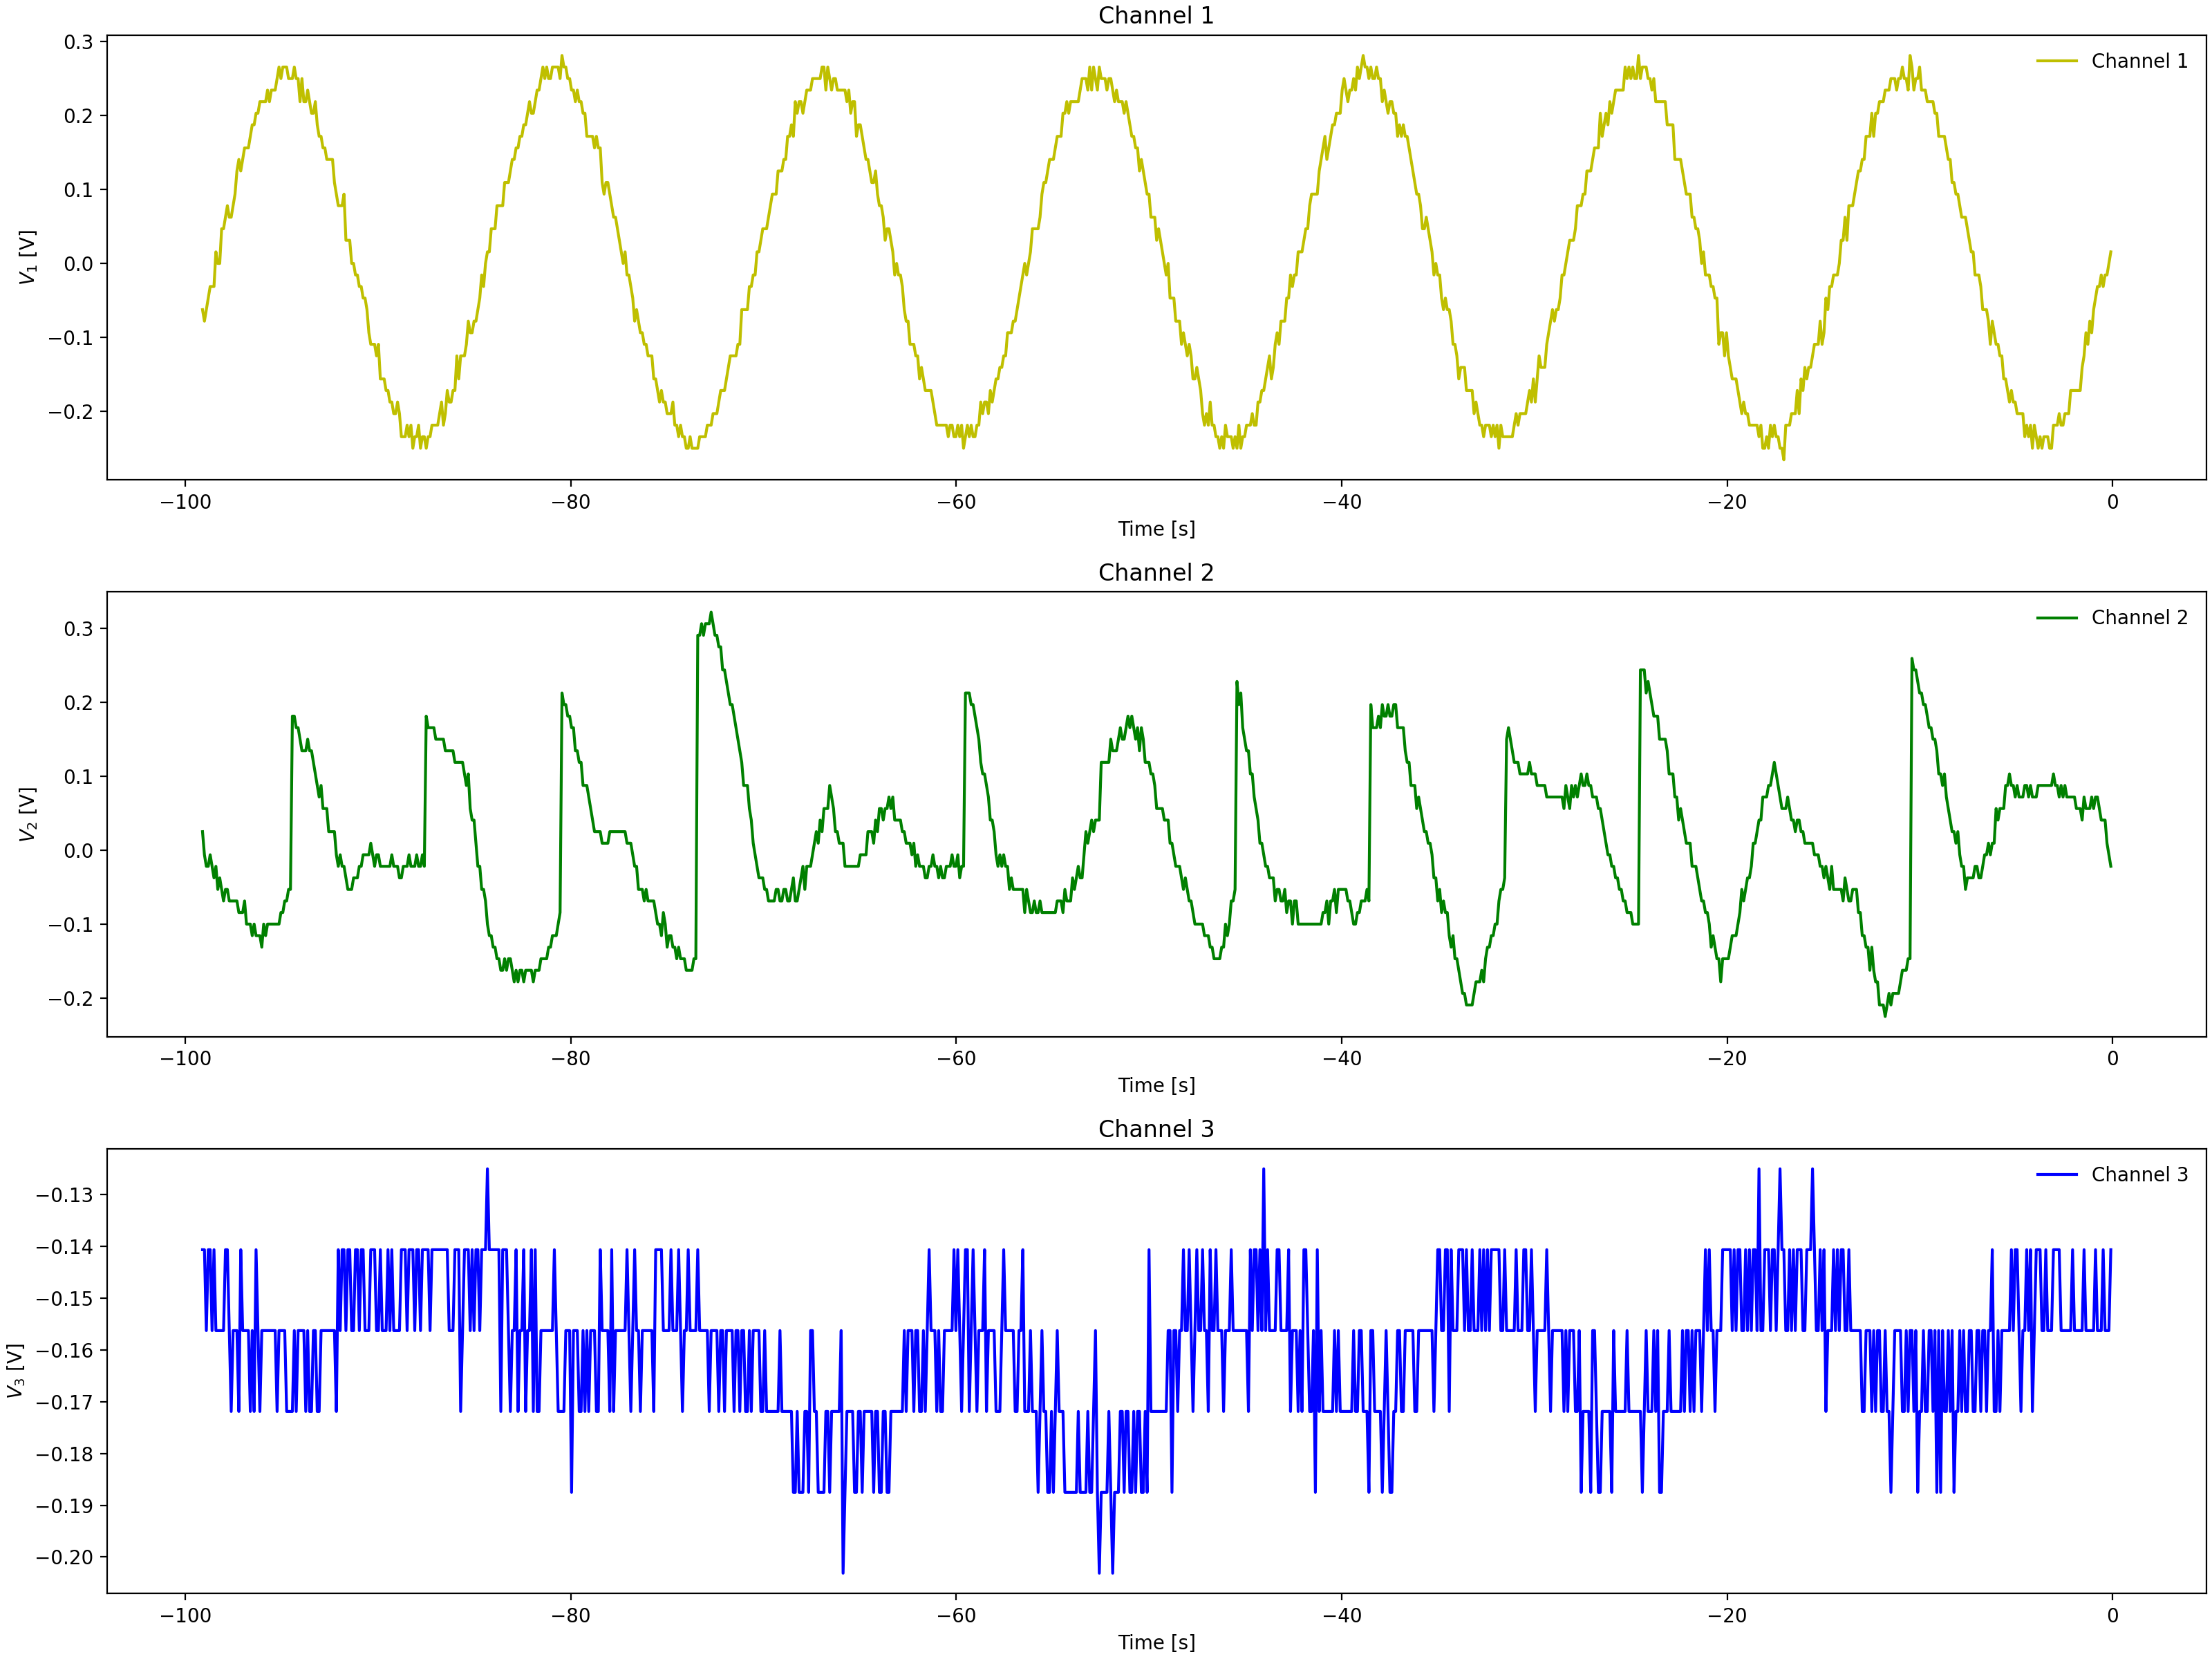

Source data for this figure (header and first rows):
Channel 1 Time, Channel 1 Voltage, Channel 2 Time, Channel 2 Voltage, Channel 3 Time, Channel 3 Voltage
-0.0992, 0.031, -0.0992, -0.02212, -0.0992, -0.1406
-0.1984, 0.01537, -0.1984, -0.0065, -0.1984, -0.1562
-0.2976, -0.00025, -0.2976, 0.009125, -0.2976, -0.1562
-0.3968, -0.00025, -0.3968, 0.009125, -0.3968, -0.1562
-0.496, -0.01588, -0.496, 0.009125, -0.496, -0.1562
-0.5952, -0.01588, -0.5952, 0.02475, -0.5952, -0.1562
-0.6944, -0.04713, -0.6944, 0.02475, -0.6944, -0.1562
-0.7936, -0.06275, -0.7936, 0.04038, -0.7936, -0.1562
-0.8928, -0.07838, -0.8928, 0.02475, -0.8928, -0.1406
-0.992, -0.07838, -0.992, 0.04038, -0.992, -0.1406
-1.091, -0.07838, -1.091, 0.04038, -1.091, -0.1719
-1.19, -0.094, -1.19, 0.056, -1.19, -0.1406
-1.29, -0.094, -1.29, 0.056, -1.29, -0.1406
-1.389, -0.1253, -1.389, 0.07162, -1.389, -0.1562
-1.488, -0.1253, -1.488, 0.08725, -1.488, -0.1562
-1.587, -0.1409, -1.587, 0.08725, -1.587, -0.1406
-1.686, -0.1409, -1.686, 0.08725, -1.686, -0.1406
-1.786, -0.1721, -1.786, 0.1029, -1.786, -0.1406
-1.885, -0.1721, -1.885, 0.1029, -1.885, -0.1406
-1.984, -0.1565, -1.984, 0.1029, -1.984, -0.1562
-2.083, -0.1878, -2.083, 0.1185, -2.083, -0.1562
-2.182, -0.1878, -2.182, 0.1341, -2.182, -0.1406
-2.282, -0.1721, -2.282, 0.1341, -2.282, -0.125
-2.381, -0.1878, -2.381, 0.1497, -2.381, -0.1406
-2.48, -0.219, -2.48, 0.1497, -2.48, -0.1406
-2.579, -0.2034, -2.579, 0.1654, -2.579, -0.1406
-2.678, -0.2346, -2.678, 0.1654, -2.678, -0.1406
-2.778, -0.219, -2.778, 0.1654, -2.778, -0.1719
-2.877, -0.219, -2.877, 0.181, -2.877, -0.1406
-2.976, -0.219, -2.976, 0.1966, -2.976, -0.1406
-3.075, -0.2502, -3.075, 0.1654, -3.075, -0.1406
-3.174, -0.2346, -3.174, 0.1966, -3.174, -0.1406
-3.274, -0.219, -3.274, 0.1966, -3.274, -0.125
-3.373, -0.219, -3.373, 0.2122, -3.373, -0.1562
-3.472, -0.2346, -3.472, -0.03775, -3.472, -0.1562
-3.571, -0.2502, -3.571, -0.05337, -3.571, -0.1406
-3.67, -0.2502, -3.67, -0.08463, -3.67, -0.1406
-3.77, -0.2346, -3.77, -0.05337, -3.77, -0.1406
-3.869, -0.219, -3.869, -0.069, -3.869, -0.1406
-3.968, -0.2502, -3.968, -0.05337, -3.968, -0.1406
-4.067, -0.2346, -4.067, -0.069, -4.067, -0.1406
-4.166, -0.219, -4.166, -0.08463, -4.166, -0.1406
-4.266, -0.2346, -4.266, -0.08463, -4.266, -0.1406
-4.365, -0.219, -4.365, -0.08463, -4.365, -0.1562
-4.464, -0.219, -4.464, -0.08463, -4.464, -0.1406
-4.563, -0.219, -4.563, -0.08463, -4.563, -0.1406
-4.662, -0.2346, -4.662, -0.1003, -4.662, -0.1406
-4.762, -0.2034, -4.762, -0.1003, -4.762, -0.1406
-4.861, -0.2034, -4.861, -0.1159, -4.861, -0.1406
-4.96, -0.2034, -4.96, -0.08463, -4.96, -0.1406
-5.059, -0.2034, -5.059, -0.08463, -5.059, -0.1406
-5.158, -0.1721, -5.158, -0.1003, -5.158, -0.1406
-5.258, -0.1878, -5.258, -0.1003, -5.258, -0.1406
-5.357, -0.1721, -5.357, -0.1003, -5.357, -0.1406
-5.456, -0.1565, -5.456, -0.08463, -5.456, -0.1562
-5.555, -0.1721, -5.555, -0.069, -5.555, -0.1562
-5.654, -0.1565, -5.654, -0.1003, -5.654, -0.1406
-5.754, -0.1409, -5.754, -0.1003, -5.754, -0.1406
-5.853, -0.1409, -5.853, -0.08463, -5.853, -0.1562
-5.952, -0.1253, -5.952, -0.08463, -5.952, -0.1562
... 939 more rows
